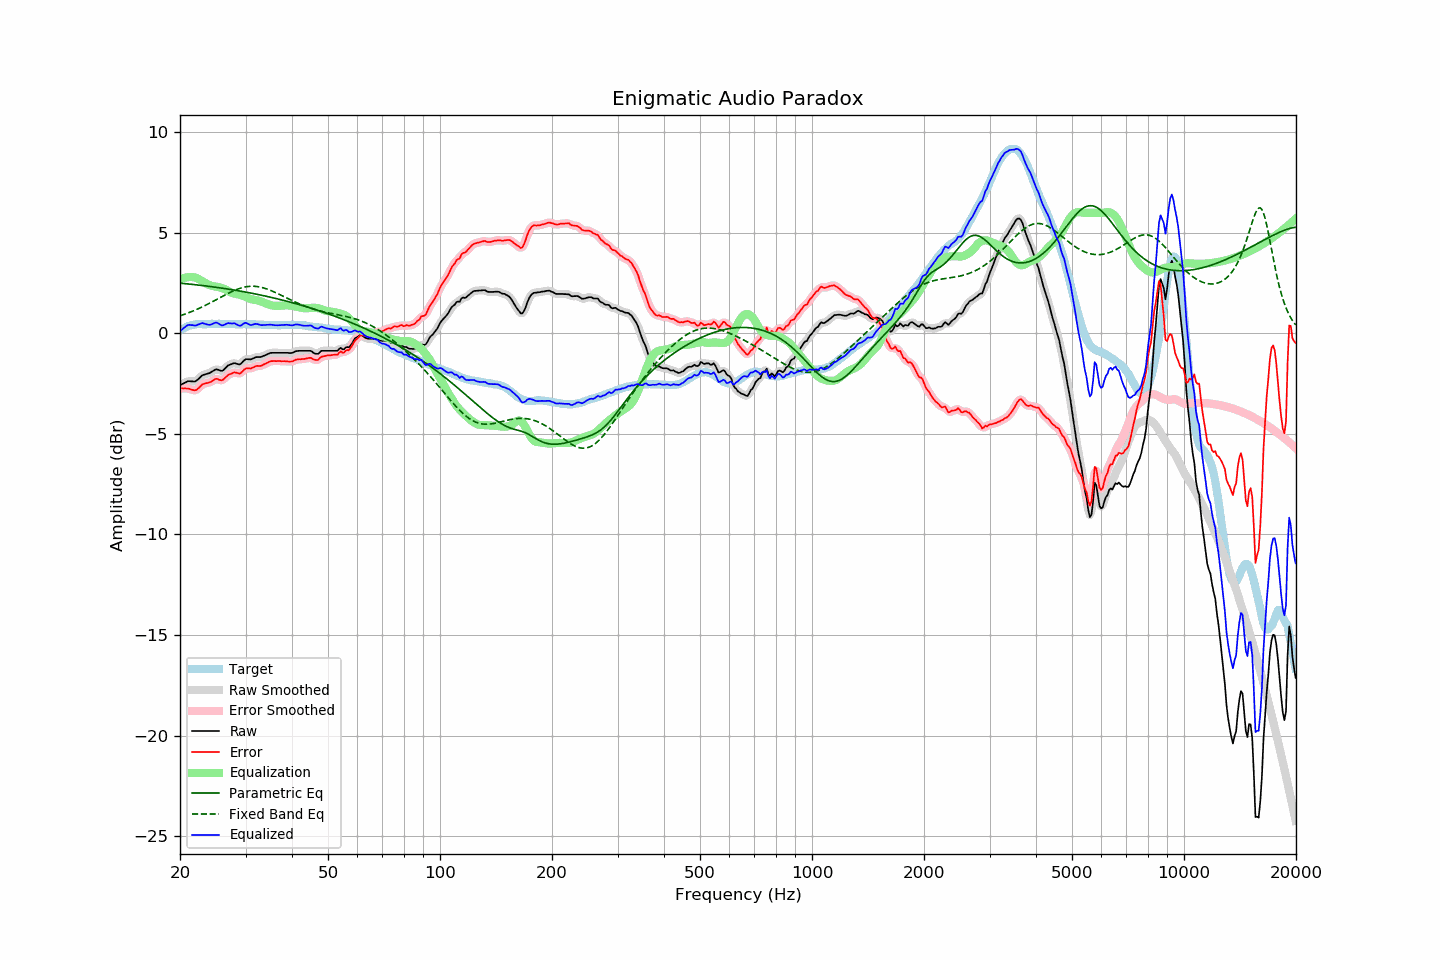

The data file committed next to this chart (first rows):
frequency, raw, error, smoothed, error_smoothed, equalization, parametric_eq, fixed_band_eq, equalized_raw, equalized_smoothed, target
20.00, -2.58, -2.72, -2.58, -2.73, 2.68, 2.50, 0.87, 0.10, 0.09, 0.15
20.20, -2.54, -2.73, -2.53, -2.73, 2.71, 2.49, 0.90, 0.18, 0.18, 0.20
20.40, -2.50, -2.74, -2.49, -2.73, 2.74, 2.48, 0.93, 0.25, 0.25, 0.25
20.61, -2.46, -2.73, -2.45, -2.74, 2.77, 2.48, 0.96, 0.31, 0.32, 0.28
20.81, -2.42, -2.74, -2.41, -2.74, 2.79, 2.47, 0.99, 0.37, 0.37, 0.33
21.02, -2.38, -2.74, -2.39, -2.75, 2.80, 2.46, 1.02, 0.42, 0.41, 0.37
21.23, -2.38, -2.76, -2.38, -2.77, 2.80, 2.45, 1.05, 0.42, 0.42, 0.39
21.44, -2.39, -2.79, -2.38, -2.79, 2.80, 2.44, 1.08, 0.41, 0.41, 0.41
21.66, -2.39, -2.81, -2.39, -2.82, 2.80, 2.43, 1.11, 0.41, 0.40, 0.42
21.87, -2.40, -2.83, -2.39, -2.83, 2.79, 2.43, 1.14, 0.39, 0.40, 0.43
22.09, -2.37, -2.82, -2.36, -2.81, 2.76, 2.42, 1.18, 0.40, 0.40, 0.45
22.31, -2.30, -2.76, -2.30, -2.76, 2.73, 2.41, 1.21, 0.43, 0.43, 0.46
22.54, -2.23, -2.69, -2.22, -2.69, 2.69, 2.40, 1.25, 0.46, 0.46, 0.46
22.76, -2.15, -2.61, -2.15, -2.61, 2.64, 2.39, 1.29, 0.49, 0.49, 0.46
22.99, -2.08, -2.53, -2.09, -2.55, 2.59, 2.38, 1.32, 0.51, 0.50, 0.45
23.22, -2.06, -2.51, -2.05, -2.50, 2.54, 2.37, 1.36, 0.48, 0.49, 0.45
23.45, -2.03, -2.48, -2.03, -2.48, 2.49, 2.36, 1.40, 0.47, 0.47, 0.45
23.69, -2.01, -2.47, -2.01, -2.47, 2.45, 2.35, 1.44, 0.44, 0.44, 0.46
23.92, -1.99, -2.45, -1.98, -2.45, 2.41, 2.34, 1.48, 0.42, 0.43, 0.46
24.16, -1.95, -2.42, -1.94, -2.42, 2.38, 2.33, 1.53, 0.43, 0.44, 0.47
24.40, -1.90, -2.38, -1.90, -2.37, 2.36, 2.32, 1.57, 0.46, 0.46, 0.48
24.65, -1.85, -2.32, -1.84, -2.31, 2.34, 2.31, 1.61, 0.50, 0.50, 0.47
24.89, -1.80, -2.27, -1.81, -2.28, 2.33, 2.30, 1.65, 0.54, 0.53, 0.47
25.14, -1.79, -2.26, -1.80, -2.27, 2.32, 2.29, 1.70, 0.53, 0.52, 0.47
25.39, -1.82, -2.30, -1.82, -2.29, 2.30, 2.27, 1.74, 0.49, 0.49, 0.48
25.65, -1.85, -2.32, -1.85, -2.32, 2.28, 2.26, 1.78, 0.44, 0.44, 0.48
25.91, -1.87, -2.33, -1.85, -2.32, 2.26, 2.25, 1.83, 0.39, 0.41, 0.47
26.16, -1.83, -2.29, -1.82, -2.29, 2.23, 2.24, 1.87, 0.41, 0.41, 0.47
26.43, -1.75, -2.21, -1.75, -2.22, 2.19, 2.23, 1.91, 0.45, 0.44, 0.47
26.69, -1.67, -2.13, -1.67, -2.14, 2.15, 2.22, 1.95, 0.48, 0.48, 0.47
26.96, -1.59, -2.06, -1.60, -2.07, 2.10, 2.20, 1.99, 0.51, 0.50, 0.47
27.23, -1.56, -2.03, -1.55, -2.03, 2.06, 2.19, 2.03, 0.50, 0.50, 0.47
27.50, -1.53, -2.00, -1.52, -1.99, 2.02, 2.18, 2.07, 0.49, 0.50, 0.47
27.77, -1.50, -1.96, -1.50, -1.96, 2.00, 2.16, 2.11, 0.50, 0.50, 0.46
28.05, -1.48, -1.94, -1.49, -1.95, 1.98, 2.15, 2.14, 0.50, 0.49, 0.46
28.33, -1.51, -1.96, -1.51, -1.96, 1.96, 2.14, 2.18, 0.46, 0.46, 0.45
28.62, -1.53, -1.98, -1.53, -1.98, 1.95, 2.12, 2.21, 0.42, 0.42, 0.45
28.90, -1.55, -2.01, -1.53, -1.99, 1.92, 2.11, 2.23, 0.38, 0.39, 0.46
29.19, -1.51, -1.96, -1.49, -1.95, 1.90, 2.10, 2.26, 0.39, 0.41, 0.45
29.48, -1.42, -1.88, -1.42, -1.88, 1.87, 2.08, 2.28, 0.46, 0.45, 0.47
29.78, -1.34, -1.79, -1.34, -1.81, 1.84, 2.07, 2.30, 0.51, 0.50, 0.46
30.08, -1.28, -1.74, -1.30, -1.76, 1.81, 2.05, 2.32, 0.53, 0.51, 0.47
30.38, -1.29, -1.74, -1.28, -1.74, 1.77, 2.04, 2.33, 0.48, 0.49, 0.45
30.68, -1.29, -1.74, -1.29, -1.74, 1.74, 2.02, 2.34, 0.45, 0.45, 0.45
30.99, -1.30, -1.75, -1.28, -1.74, 1.71, 2.01, 2.34, 0.41, 0.42, 0.45
31.30, -1.26, -1.71, -1.26, -1.71, 1.69, 1.99, 2.34, 0.43, 0.43, 0.45
31.61, -1.23, -1.68, -1.23, -1.67, 1.67, 1.98, 2.34, 0.45, 0.45, 0.45
31.93, -1.19, -1.64, -1.19, -1.64, 1.66, 1.96, 2.34, 0.47, 0.47, 0.45
32.24, -1.18, -1.61, -1.18, -1.63, 1.64, 1.94, 2.33, 0.47, 0.46, 0.44
32.57, -1.18, -1.62, -1.18, -1.62, 1.62, 1.93, 2.32, 0.44, 0.44, 0.45
32.89, -1.18, -1.62, -1.17, -1.61, 1.59, 1.91, 2.30, 0.42, 0.42, 0.44
33.22, -1.16, -1.59, -1.15, -1.59, 1.56, 1.89, 2.28, 0.41, 0.41, 0.43
33.55, -1.12, -1.55, -1.12, -1.55, 1.53, 1.88, 2.26, 0.42, 0.41, 0.43
33.89, -1.09, -1.51, -1.09, -1.51, 1.50, 1.86, 2.24, 0.42, 0.42, 0.42
34.23, -1.05, -1.48, -1.05, -1.47, 1.47, 1.84, 2.21, 0.43, 0.43, 0.43
34.57, -1.02, -1.43, -1.01, -1.43, 1.44, 1.82, 2.18, 0.43, 0.43, 0.42
34.92, -0.98, -1.39, -0.98, -1.40, 1.42, 1.80, 2.15, 0.44, 0.43, 0.41
35.27, -0.97, -1.38, -0.97, -1.38, 1.40, 1.79, 2.12, 0.43, 0.43, 0.41
35.62, -0.97, -1.38, -0.96, -1.38, 1.38, 1.77, 2.08, 0.41, 0.42, 0.41
35.97, -0.97, -1.38, -0.97, -1.38, 1.37, 1.75, 2.05, 0.41, 0.41, 0.41
... 635 more rows
